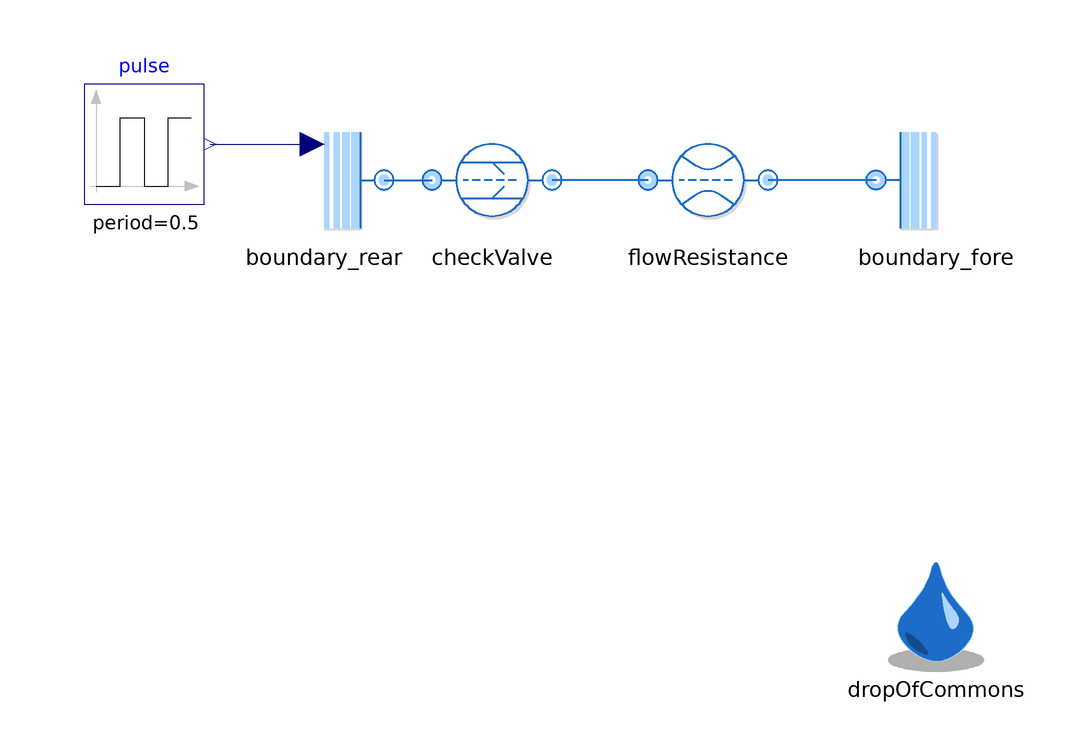

Above is the diagram view of the following Modelica model: its components placed by their Placement annotations and its connect equations drawn as lines.

model CheckValve "Test for undirected CheckValve"
  extends Modelica.Icons.Example;

  replaceable package Medium = Media.myMedia.Air.SimpleAir
    constrainedby Media.myMedia.Interfaces.PartialMedium
    "Medium package"
    annotation (choicesAllMatching=true, Documentation(info="<html>
<p>
Medium package used in the Test.
</p>
</html>"));

  inner DropOfCommons dropOfCommons(assertionLevel = AssertionLevel.warning)
    annotation (Placement(transformation(extent={{52,-82},{72,-62}})));
  Boundaries.BoundaryRear boundary_rear(
    redeclare package Medium = Medium,
    pressureFromInput=true,
    T0_par(displayUnit="K") = 300) annotation (Placement(transformation(extent={{-50,-10},{-30,10}})));
  Boundaries.BoundaryFore boundary_fore(redeclare package Medium = Medium, p0_par=200000)
    annotation (Placement(transformation(extent={{52,-10},{72,10}})));
  FlowControl.CheckValve checkValve(redeclare package Medium = Medium, L=1e-4,
    initM_flow=ThermofluidStream_v2.Utilities.Types.InitializationMethods.state)
    annotation (Placement(transformation(extent={{-22,-10},{-2,10}})));
  Modelica.Blocks.Sources.Pulse pulse(
    amplitude=2e5,
    period=0.5,
    offset=1e5)
    annotation (Placement(transformation(extent={{-80,-4},{-60,16}})));
  Processes.FlowResistance flowResistance(
    redeclare package Medium = Medium,
    r=0.1,
    l=10,
    redeclare function pLoss =
        ThermofluidStream_v2.Processes.Internal.FlowResistance.laminarTurbulentPressureLoss)
    annotation (Placement(transformation(extent={{14,-10},{34,10}})));
equation
  connect(pulse.y, boundary_rear.p0_var) annotation (Line(points={{-59,6},{-42,6}},                 color={0,0,127}));

  connect(boundary_rear.fore, checkValve.rear) annotation (Line(
      points={{-30,0},{-22,0}},
      color={28,108,200},
      thickness=0.5));
  connect(flowResistance.rear, checkValve.fore) annotation (Line(
      points={{14,0},{-2,0}},
      color={28,108,200},
      thickness=0.5));
  connect(boundary_fore.rear, flowResistance.fore) annotation (Line(
      points={{52,0},{34,0}},
      color={28,108,200},
      thickness=0.5));
  annotation (
    experiment(StopTime=1, Tolerance=1e-6, Interval=0.001, __Dymola_Algorithm="Dassl"),
    Icon(coordinateSystem(preserveAspectRatio=false)), Diagram(
        coordinateSystem(preserveAspectRatio=false)),
        Documentation(info="<html>
<p>Owner: <a href=\"mailto:michael.meissner@dlr.de\">Michael Mei&szlig;ner</a></p>
</html>"));
end CheckValve;